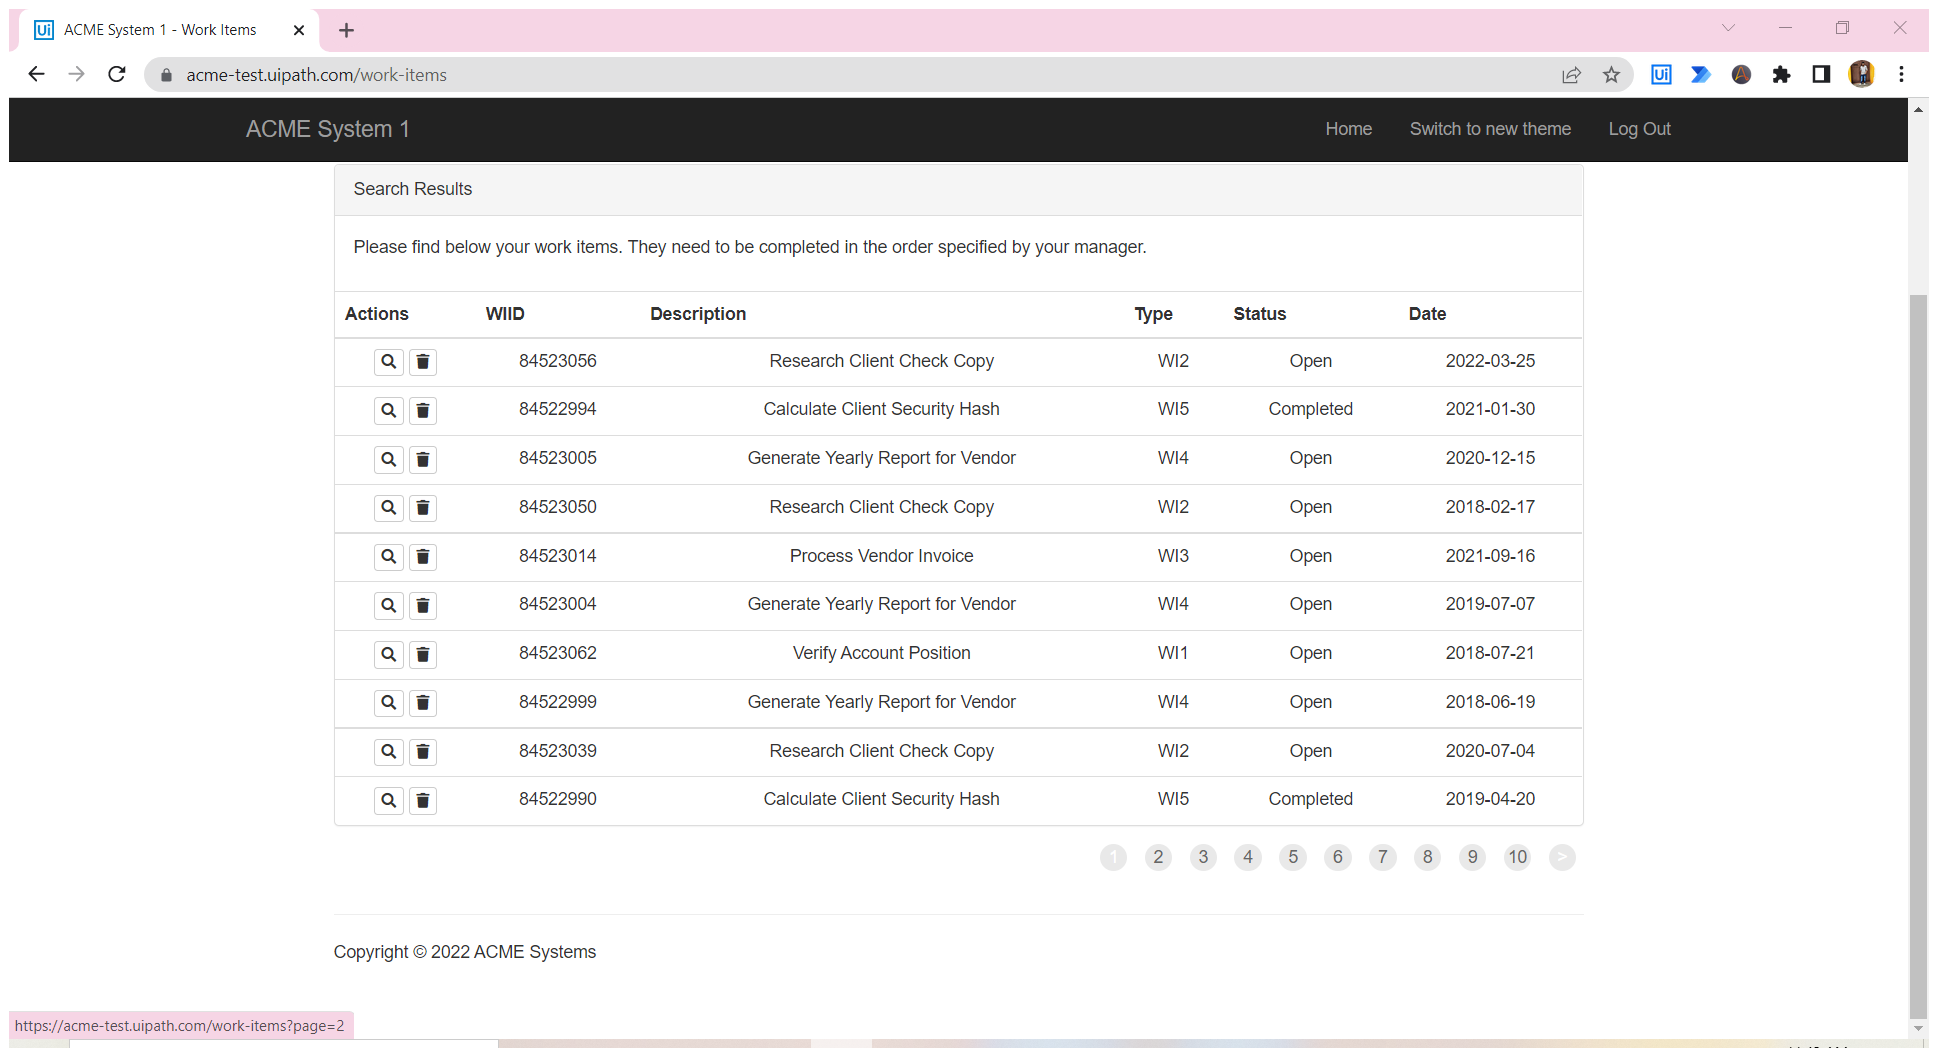
Task: Excel Automation
Workflow: Main

Step 1: Attach Browser 'ACMESyste Page' in window 'ACME System 1 - Work Items' (chrome.exe)

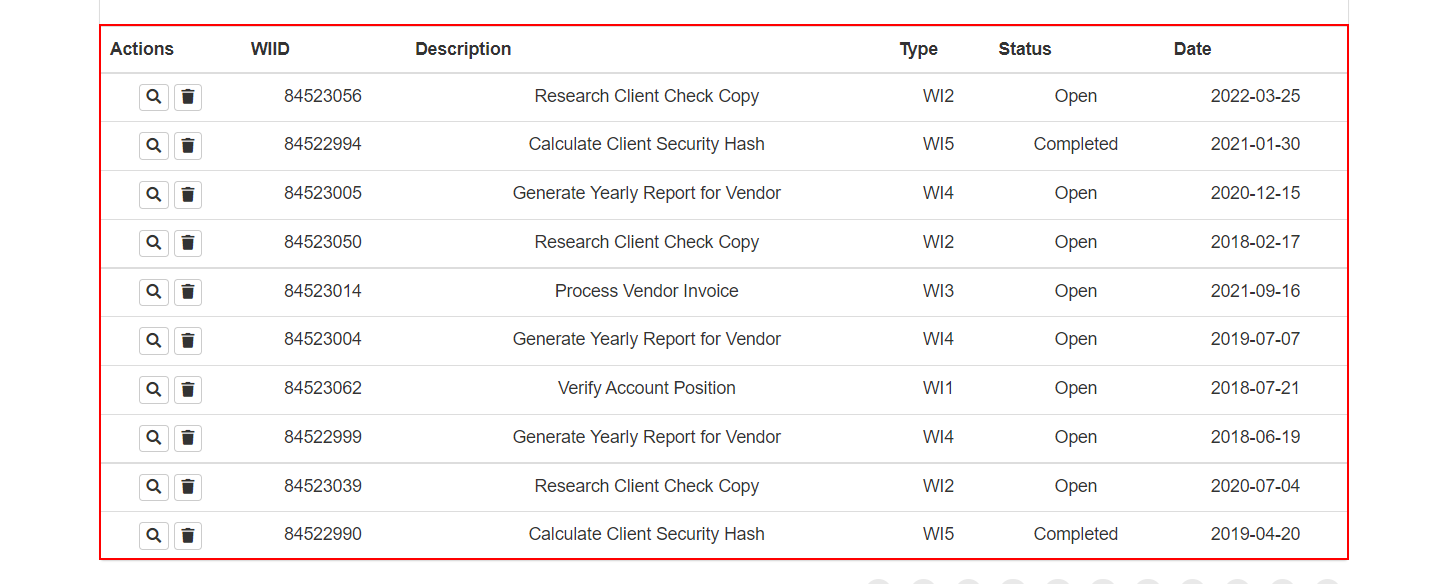
Step 2: get-text from the table